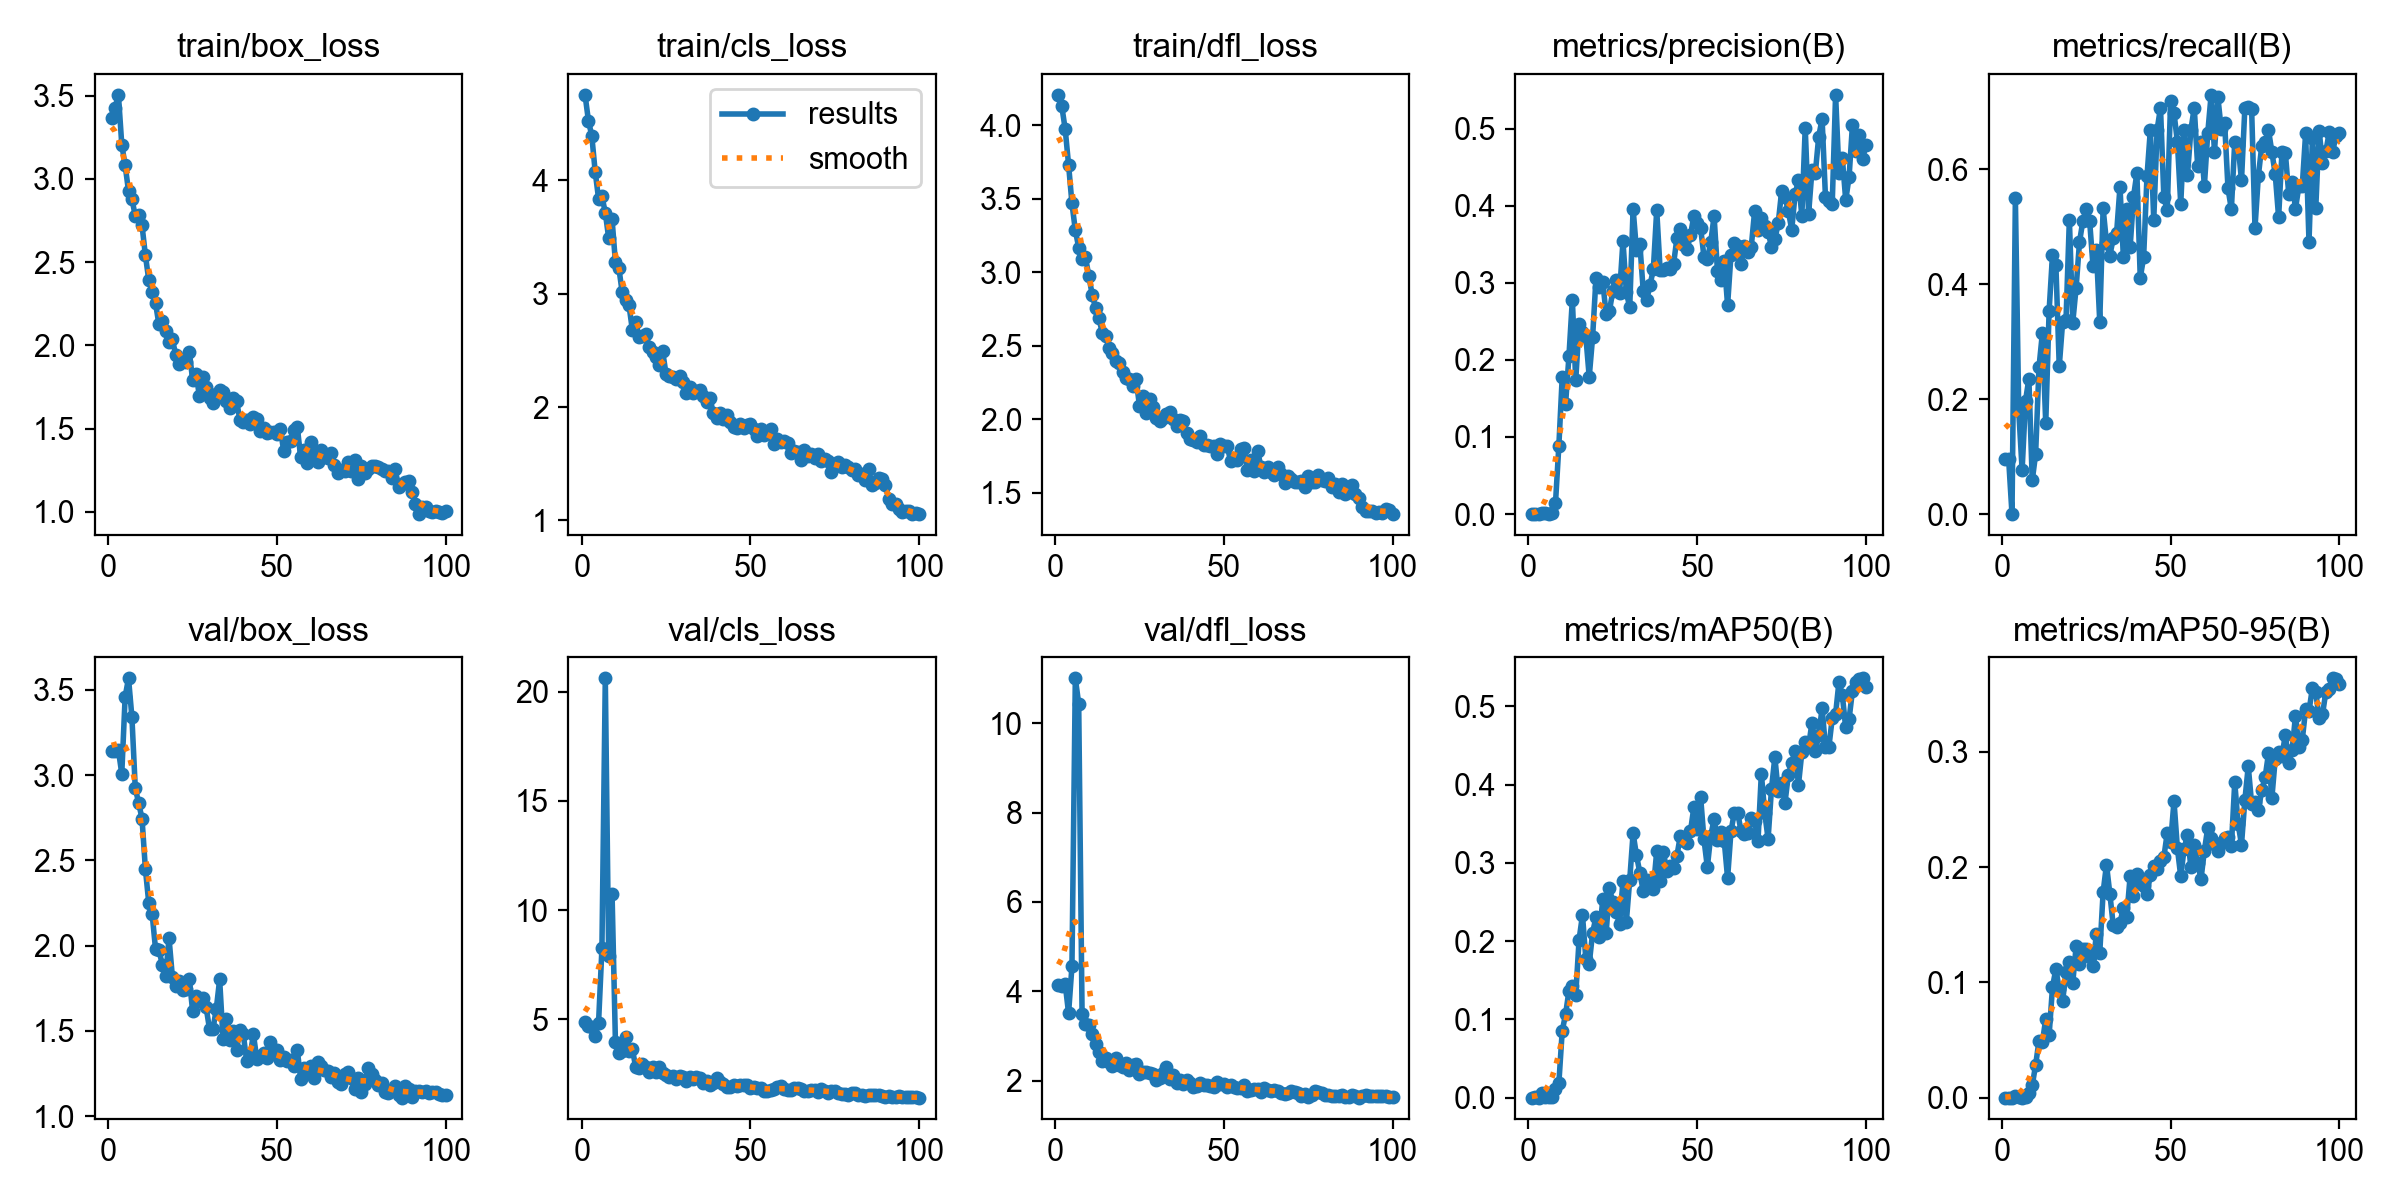

Values plotted in this chart, from the file beside it:
epoch, time, train/box_loss, train/cls_loss, train/dfl_loss, metrics/precision(B), metrics/recall(B), metrics/mAP50(B), metrics/mAP50-95(B), val/box_loss, val/cls_loss, val/dfl_loss, lr/pg0, lr/pg1, lr/pg2
1, 12.59, 3.364, 4.756, 4.208, 0.00021, 0.09615, 8e-05, 2e-05, 3.143, 4.867, 4.151, 0.0004834, 0.0004834, 0.0004834
2, 23.79, 3.426, 4.528, 4.129, 0.0002, 0.09615, 0.00013, 3e-05, 3.142, 4.687, 4.127, 0.0009738, 0.0009738, 0.0009738
3, 34.83, 3.504, 4.393, 3.974, 0, 0, 0, 0, 3.146, 4.647, 4.16, 0.001454, 0.001454, 0.001454
4, 46.28, 3.206, 4.078, 3.733, 0.00189, 0.5492, 0.00618, 0.00156, 3.007, 4.253, 3.509, 0.001617, 0.001617, 0.001617
5, 57.97, 3.08, 3.84, 3.469, 0.00078, 0.1792, 0.00074, 0.0001, 3.459, 4.829, 4.558, 0.001601, 0.001601, 0.001601
6, 69.61, 2.926, 3.861, 3.287, 0.00028, 0.07692, 0.00015, 5e-05, 3.567, 8.241, 11, 0.001584, 0.001584, 0.001584
7, 80.92, 2.879, 3.715, 3.169, 0.00098, 0.1969, 0.00115, 0.00033, 3.34, 20.61, 10.43, 0.001568, 0.001568, 0.001568
8, 92.74, 2.776, 3.492, 3.093, 0.01398, 0.2354, 0.01111, 0.0036, 2.923, 7.91, 3.483, 0.001551, 0.001551, 0.001551
9, 105.1, 2.782, 3.658, 3.105, 0.08852, 0.05846, 0.01816, 0.0107, 2.836, 10.75, 3.267, 0.001535, 0.001535, 0.001535
10, 118.1, 2.721, 3.279, 2.975, 0.1777, 0.1044, 0.08531, 0.0283, 2.744, 3.965, 3.236, 0.001518, 0.001518, 0.001518
11, 129.9, 2.539, 3.231, 2.849, 0.1431, 0.2554, 0.1066, 0.04939, 2.448, 3.464, 3.041, 0.001502, 0.001502, 0.001502
12, 141.5, 2.392, 3.014, 2.759, 0.2054, 0.3146, 0.1368, 0.04801, 2.249, 3.547, 2.819, 0.001485, 0.001485, 0.001485
13, 152.1, 2.319, 2.946, 2.687, 0.278, 0.1577, 0.1427, 0.06832, 2.185, 4.195, 2.637, 0.001469, 0.001469, 0.001469
14, 162.8, 2.252, 2.904, 2.589, 0.1733, 0.3538, 0.131, 0.05427, 1.98, 3.563, 2.444, 0.001452, 0.001452, 0.001452
15, 175, 2.126, 2.684, 2.564, 0.2459, 0.4508, 0.2021, 0.0959, 1.976, 3.652, 2.506, 0.001436, 0.001436, 0.001436
16, 187.8, 2.145, 2.75, 2.487, 0.2356, 0.4339, 0.2333, 0.1116, 1.888, 2.807, 2.424, 0.001419, 0.001419, 0.001419
17, 199, 2.087, 2.622, 2.451, 0.23, 0.2569, 0.1773, 0.09384, 1.821, 2.776, 2.325, 0.001403, 0.001403, 0.001403
18, 210.2, 2.019, 2.631, 2.399, 0.1779, 0.3338, 0.1709, 0.08377, 2.043, 2.971, 2.518, 0.001386, 0.001386, 0.001386
19, 221.5, 2.037, 2.645, 2.381, 0.2294, 0.3371, 0.2106, 0.1089, 1.815, 2.831, 2.343, 0.00137, 0.00137, 0.00137
20, 232.6, 1.94, 2.531, 2.321, 0.3057, 0.5123, 0.2308, 0.118, 1.761, 2.583, 2.299, 0.001353, 0.001353, 0.001353
21, 244, 1.89, 2.487, 2.281, 0.2945, 0.3331, 0.2056, 0.09951, 1.79, 2.821, 2.403, 0.001337, 0.001337, 0.001337
22, 255.4, 1.908, 2.442, 2.278, 0.3013, 0.3938, 0.2533, 0.1311, 1.742, 2.605, 2.236, 0.00132, 0.00132, 0.00132
23, 266.8, 1.899, 2.374, 2.227, 0.2599, 0.4731, 0.2099, 0.1156, 1.746, 2.801, 2.345, 0.001304, 0.001304, 0.001304
24, 278.7, 1.962, 2.491, 2.273, 0.2638, 0.51, 0.2674, 0.1286, 1.805, 2.56, 2.366, 0.001287, 0.001287, 0.001287
25, 290.7, 1.791, 2.29, 2.094, 0.2894, 0.5308, 0.2494, 0.129, 1.615, 2.453, 2.151, 0.001271, 0.001271, 0.001271
26, 303, 1.829, 2.274, 2.161, 0.3037, 0.51, 0.2367, 0.1222, 1.706, 2.351, 2.184, 0.001254, 0.001254, 0.001254
27, 315, 1.695, 2.267, 2.046, 0.2873, 0.4315, 0.2225, 0.1144, 1.678, 2.391, 2.201, 0.001238, 0.001238, 0.001238
28, 326.4, 1.811, 2.246, 2.136, 0.3541, 0.4588, 0.2772, 0.1418, 1.695, 2.269, 2.176, 0.001221, 0.001221, 0.001221
29, 337.5, 1.746, 2.276, 2.086, 0.2879, 0.3346, 0.2248, 0.1255, 1.637, 2.421, 2.15, 0.001205, 0.001205, 0.001205
30, 349.1, 1.684, 2.218, 2.008, 0.2681, 0.5315, 0.2783, 0.1783, 1.51, 2.355, 2.025, 0.001188, 0.001188, 0.001188
31, 360.6, 1.656, 2.122, 1.991, 0.3958, 0.4723, 0.338, 0.2022, 1.508, 2.186, 2.053, 0.001172, 0.001172, 0.001172
32, 371.8, 1.705, 2.174, 2.006, 0.3421, 0.4497, 0.3098, 0.1766, 1.628, 2.364, 2.176, 0.001155, 0.001155, 0.001155
33, 383, 1.729, 2.128, 2.033, 0.3504, 0.4797, 0.2875, 0.1494, 1.801, 2.261, 2.312, 0.001139, 0.001139, 0.001139
34, 394.5, 1.722, 2.14, 2.053, 0.2896, 0.4892, 0.2641, 0.1483, 1.451, 2.345, 2.026, 0.001122, 0.001122, 0.001122
35, 406.3, 1.668, 2.147, 2, 0.2775, 0.5692, 0.2788, 0.1519, 1.567, 2.326, 2.134, 0.001106, 0.001106, 0.001106
36, 418, 1.621, 2.097, 1.954, 0.2966, 0.4469, 0.2757, 0.1645, 1.449, 2.077, 1.956, 0.001089, 0.001089, 0.001089
37, 430.2, 1.681, 2.04, 1.994, 0.3175, 0.53, 0.2668, 0.1571, 1.498, 2.168, 2.013, 0.001073, 0.001073, 0.001073
38, 442.5, 1.667, 2.08, 1.987, 0.3942, 0.4638, 0.3152, 0.192, 1.389, 1.972, 1.929, 0.001056, 0.001056, 0.001056
39, 454.7, 1.552, 1.946, 1.908, 0.3171, 0.5515, 0.2763, 0.1749, 1.503, 2.077, 2.011, 0.00104, 0.00104, 0.00104
40, 465.9, 1.539, 1.899, 1.87, 0.3161, 0.5931, 0.3135, 0.1941, 1.48, 2.306, 1.945, 0.001023, 0.001023, 0.001023
41, 478.4, 1.551, 1.95, 1.86, 0.3187, 0.4108, 0.2894, 0.1861, 1.326, 2.146, 1.862, 0.001007, 0.001007, 0.001007
42, 490.2, 1.527, 1.894, 1.847, 0.3179, 0.4464, 0.2959, 0.1832, 1.348, 2.035, 1.889, 0.0009904, 0.0009904, 0.0009904
43, 501.4, 1.571, 1.931, 1.885, 0.3246, 0.5877, 0.293, 0.1763, 1.48, 1.916, 1.953, 0.0009739, 0.0009739, 0.0009739
44, 512.4, 1.555, 1.866, 1.824, 0.3583, 0.6685, 0.3095, 0.1935, 1.337, 1.91, 1.901, 0.0009574, 0.0009574, 0.0009574
45, 523.2, 1.485, 1.819, 1.828, 0.3694, 0.5115, 0.3349, 0.2007, 1.351, 1.968, 1.901, 0.0009409, 0.0009409, 0.0009409
46, 540.1, 1.505, 1.819, 1.82, 0.3486, 0.6685, 0.3279, 0.1985, 1.369, 1.926, 1.887, 0.0009244, 0.0009244, 0.0009244
47, 551, 1.471, 1.848, 1.816, 0.3441, 0.707, 0.3261, 0.2049, 1.342, 1.978, 1.849, 0.0009078, 0.0009078, 0.0009078
48, 562.1, 1.48, 1.814, 1.768, 0.3617, 0.5508, 0.3405, 0.2087, 1.433, 1.966, 1.976, 0.0008913, 0.0008913, 0.0008913
49, 573.2, 1.481, 1.838, 1.83, 0.3866, 0.5285, 0.371, 0.2297, 1.362, 2.011, 1.923, 0.0008748, 0.0008748, 0.0008748
50, 584.4, 1.465, 1.852, 1.819, 0.378, 0.7193, 0.3432, 0.2214, 1.387, 1.838, 1.927, 0.0008583, 0.0008583, 0.0008583
51, 596.6, 1.495, 1.809, 1.818, 0.3713, 0.6976, 0.3847, 0.2572, 1.329, 1.879, 1.867, 0.0008418, 0.0008418, 0.0008418
52, 607.9, 1.363, 1.741, 1.717, 0.3337, 0.6477, 0.33, 0.2165, 1.347, 1.864, 1.899, 0.0008253, 0.0008253, 0.0008253
53, 618.9, 1.416, 1.809, 1.735, 0.3305, 0.5391, 0.2947, 0.1919, 1.322, 1.869, 1.852, 0.0008088, 0.0008088, 0.0008088
54, 629.5, 1.424, 1.755, 1.72, 0.3522, 0.6677, 0.3347, 0.216, 1.327, 1.737, 1.84, 0.0007923, 0.0007923, 0.0007923
55, 640.6, 1.493, 1.767, 1.802, 0.3865, 0.59, 0.3558, 0.2279, 1.293, 1.7, 1.826, 0.0007758, 0.0007758, 0.0007758
56, 652.1, 1.511, 1.803, 1.804, 0.3147, 0.6677, 0.3291, 0.1998, 1.387, 1.775, 1.904, 0.0007593, 0.0007593, 0.0007593
57, 662.8, 1.328, 1.677, 1.654, 0.304, 0.7069, 0.3399, 0.219, 1.22, 1.786, 1.771, 0.0007428, 0.0007428, 0.0007428
58, 673.5, 1.374, 1.714, 1.725, 0.328, 0.6061, 0.3284, 0.2039, 1.284, 1.89, 1.789, 0.0007263, 0.0007263, 0.0007263
59, 684.1, 1.295, 1.69, 1.646, 0.2709, 0.6477, 0.2806, 0.1894, 1.255, 1.962, 1.805, 0.0007098, 0.0007098, 0.0007098
60, 694.4, 1.419, 1.697, 1.785, 0.3363, 0.5708, 0.3403, 0.2143, 1.295, 1.818, 1.814, 0.0006933, 0.0006933, 0.0006933
... 40 more rows
